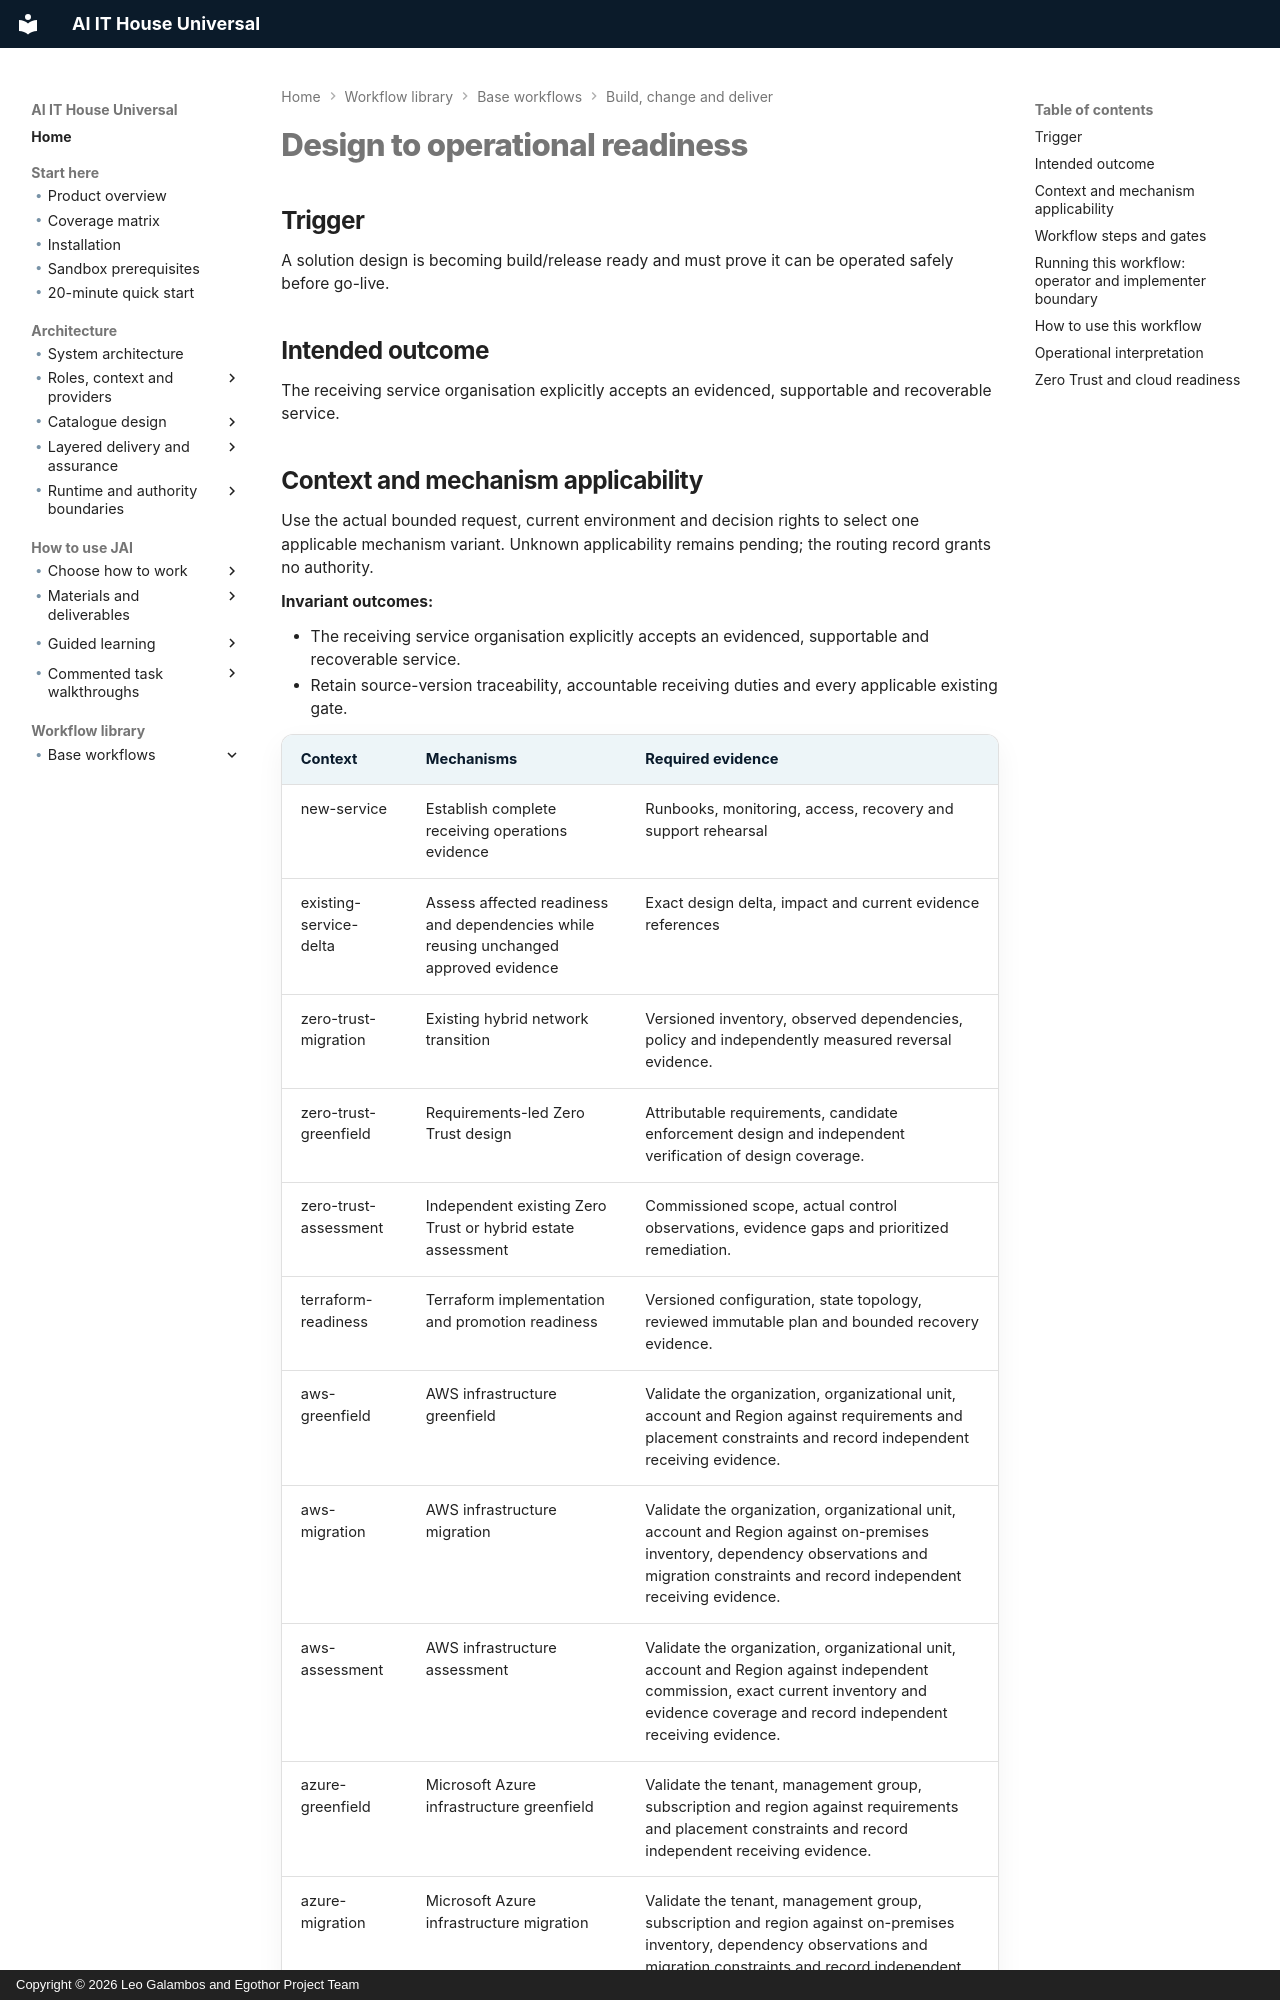

repository: leogalambos/JAI · page: workflow-library/design-to-operational-readiness/index.html · generator: mkdocs · copyright: Copyright © 2026 Leo Galambos and Egothor Project Team

# Design to operational readiness

## Trigger

A solution design is becoming build/release ready and must prove it can be operated safely before go-live.

## Intended outcome

The receiving service organisation explicitly accepts an evidenced, supportable and recoverable service.


<!-- BEGIN workflow-applicability -->
